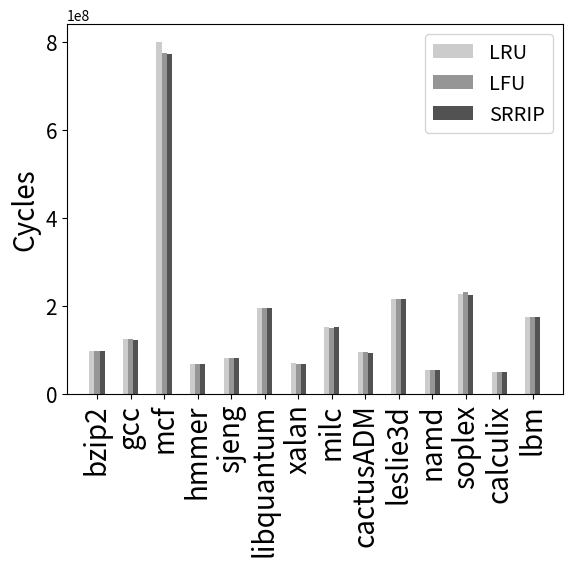

This chart was generated by the following Python code:
import numpy as np
import matplotlib.pyplot as plt

N = 14
ind = np.arange(N)  # the x locations for the groups
width = 0.15     # the width of the bars

fig = plt.figure()
ax = fig.add_subplot(111)

LRU_vals = [98677584.0, 124946622.0, 800285395.0, 67612090.0, 82590843.0, 195613530.0, 69479809.0, 152332738.0, 94495169.0, 215493245.0, 54956527.0, 228084757.0, 49426085.0, 173837744.0]
rects1 = ax.bar(ind, LRU_vals, width, color='#cccccc')

LFU_vals = [98076016.0, 125848566.0, 775722010.0, 66900651.0, 82591867.0, 195618613.0, 68656406.0, 150467438.0, 94243669.0, 215465050.0, 53323480.0, 231329928.0, 49486542.0, 173906166.0]
rects2 = ax.bar(ind+width, LFU_vals, width, color='#969696')

SRRIP_vals = [98470527.0, 121679101.0, 772696222.0, 66914864.0, 82679402.0, 195459449.0, 68559546.0, 152415537.0, 94061699.0, 216022720.0, 53332686.0, 225425359.0, 49425585.0, 174244055.0]
rects3 = ax.bar(ind+width*2, SRRIP_vals, width, color='#525252')



ax.set_ylabel('Cycles', fontsize=20)
ax.set_xticks(ind+width)
ax.set_xticklabels( ('bzip2', 'gcc', 'mcf', 'hmmer', 'sjeng', 'libquantum', 'xalan', 'milc', 'cactusADM', 'leslie3d', 'namd', 'soplex', 'calculix', 'lbm'), rotation=90, fontsize=20  )

ax.legend( (rects1[0], rects2[0], rects3[0]), ('LRU', 'LFU', 'SRRIP'), fontsize = 'x-large'  )

def autolabel(rects):
    for rect in rects:
        h = rect.get_height()
        ax.text(rect.get_x()+rect.get_width()/2., 1.05*h, '%d'%int(h),
                ha='left', va='bottom', rotation = 60)

#autolabel(rects1)
#autolabel(rects2)
#autolabel(rects3)
ax.tick_params(axis = 'y', which = 'major', labelsize = 15)
ax.tick_params(axis = 'y', which = 'minor', labelsize = 15)
plt.show()
